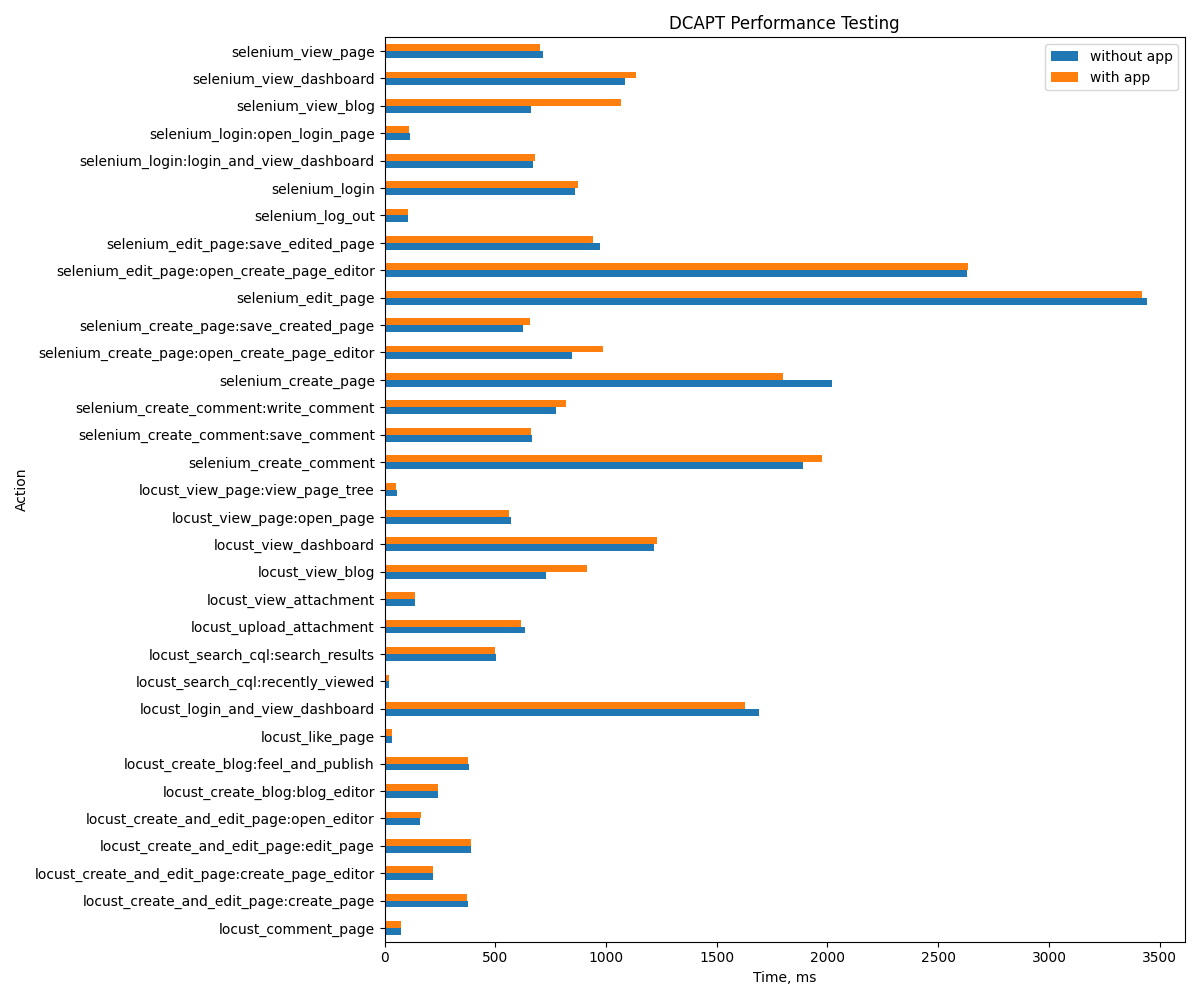

The data file committed next to this chart (first rows):
Action, without app, with app
locust_login_and_view_dashboard, 1690, 1629
locust_view_page:open_page, 571, 563
locust_search_cql:recently_viewed, 19, 18
locust_view_dashboard, 1215, 1228
locust_like_page, 34, 34
locust_view_attachment, 139, 138
locust_create_and_edit_page:create_page_…, 217, 217
locust_upload_attachment, 632, 615
locust_view_page:view_page_tree, 57, 54
locust_create_blog:blog_editor, 241, 242
locust_search_cql:search_results, 505, 501
locust_view_blog, 731, 914
locust_create_and_edit_page:create_page, 375, 374
locust_create_blog:feel_and_publish, 380, 378
locust_comment_page, 75, 76
locust_create_and_edit_page:open_editor, 162, 166
locust_create_and_edit_page:edit_page, 392, 390
selenium_login:open_login_page, 113, 111
selenium_login:login_and_view_dashboard, 670, 681
selenium_login, 861, 872
selenium_view_page, 717, 703
selenium_create_page:open_create_page_ed…, 847, 987
selenium_create_page:save_created_page, 627, 658
selenium_create_page, 2021, 1800
selenium_edit_page:open_create_page_edit…, 2629, 2633
selenium_edit_page:save_edited_page, 973, 940
selenium_edit_page, 3442, 3421
selenium_create_comment:write_comment, 773, 820
selenium_create_comment:save_comment, 667, 662
selenium_create_comment, 1890, 1975
selenium_view_blog, 663, 1069
selenium_view_dashboard, 1087, 1136
selenium_log_out, 108, 108
